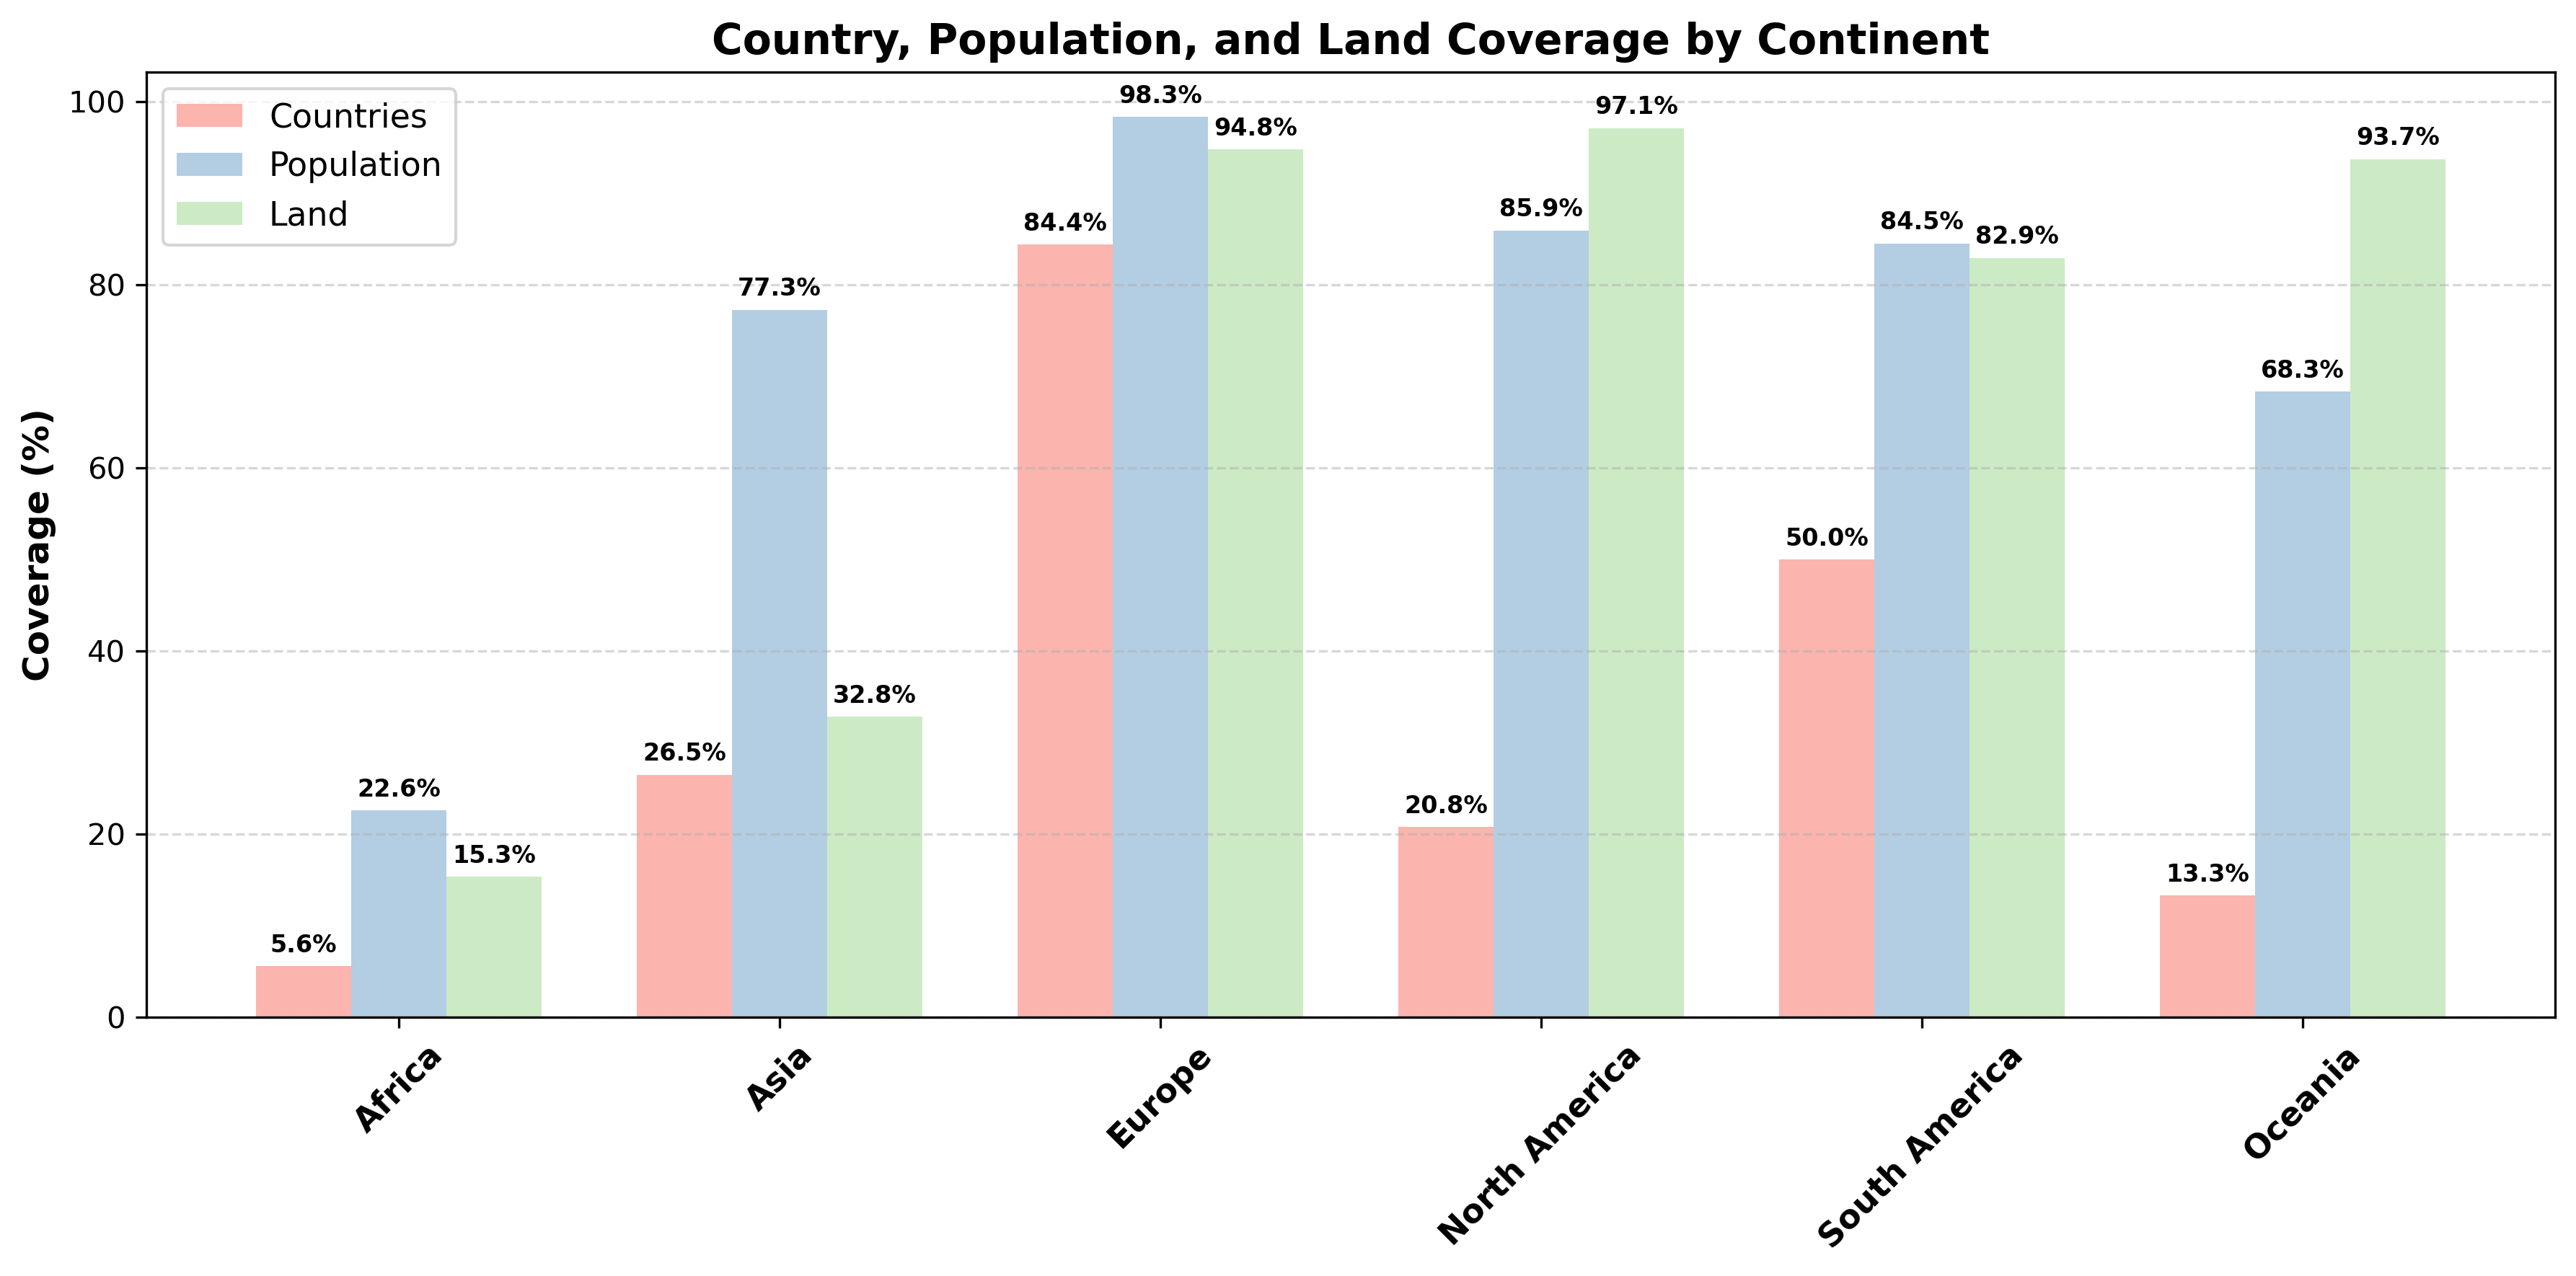

The Python source for this figure:
# -*- coding: utf-8 -*-
"""
License: AGPL-3.0

This module generates a grouped bar chart showing the coverage of electricity
demand data by continent, including Data Availability, Population Coverage,
and Land Coverage. The figure is saved directly to a specified directory.
"""

import os
import matplotlib.pyplot as plt
from typing import Dict, List


def plot_continent_coverage(
    coverage_data: Dict[str, List[float]], figure_directory: str
) -> None:
    """
    Generates and saves a grouped bar chart for Data, Population, and Land
    coverage by continent.

    Parameters
    ----------
    coverage_data : dict
        Dictionary containing coverage data:
        - 'continents': List of continent names.
        - 'data': List of data availability percentages.
        - 'population': List of population coverage percentages.
        - 'land': List of land coverage percentages.
    figure_directory : str
        Directory where the figure will be saved as 'coverage_by_continent.png'.
    """
    continents = coverage_data["continents"]
    data_availability = coverage_data["data"]
    population_coverage = coverage_data["population"]
    land_coverage = coverage_data["land"]

    plt.figure(figsize=(12, 6))
    x = range(len(continents))
    width = 0.25
    colors = ["#fbb4ae", "#b3cde3", "#ccebc5"]

    bars1 = plt.bar(
        [p - width for p in x],
        data_availability,
        width,
        label="Countries",
        color=colors[0],
    )
    bars2 = plt.bar(x, population_coverage, width, label="Population", color=colors[1])
    bars3 = plt.bar(
        [p + width for p in x],
        land_coverage,
        width,
        label="Land",
        color=colors[2],
    )

    # Add percentage labels
    for bars in [bars1, bars2, bars3]:
        for bar in bars:
            height = bar.get_height()
            plt.text(
                bar.get_x() + bar.get_width() / 2,
                height + 1,
                f"{height:.1f}%",
                ha="center",
                va="bottom",
                fontsize=8,
                fontweight="bold",
                color="black",
            )

    plt.xticks(x, continents, rotation=45, fontsize=11, fontweight="bold")
    plt.ylabel("Coverage (%)", fontsize=12, fontweight="bold")
    plt.title(
        "Country, Population, and Land Coverage by Continent",
        fontsize=14,
        fontweight="bold",
    )
    plt.legend(fontsize=11)
    plt.grid(axis="y", linestyle="--", alpha=0.5)
    plt.tight_layout()

    # Ensure directory exists
    os.makedirs(figure_directory, exist_ok=True)

    # Save the figure
    fig_path = os.path.join(figure_directory, "coverage_by_continent.png")
    plt.savefig(fig_path, dpi=300, bbox_inches="tight")
    plt.close()
    print(f"[INFO] Figure saved at: {fig_path}")


# ------------------------
# Run as standalone script
# ------------------------
figure_dir = "figures"  # adjust this if needed
coverage_data = {
    "continents": [
        "Africa",
        "Asia",
        "Europe",
        "North America",
        "South America",
        "Oceania",
    ],
    "data": [5.6, 26.5, 84.4, 20.8, 50.0, 13.3],
    "population": [22.59, 77.28, 98.33, 85.92, 84.50, 68.33],
    "land": [15.34, 32.84, 94.80, 97.12, 82.93, 93.73],
}
plot_continent_coverage(coverage_data, figure_dir)
